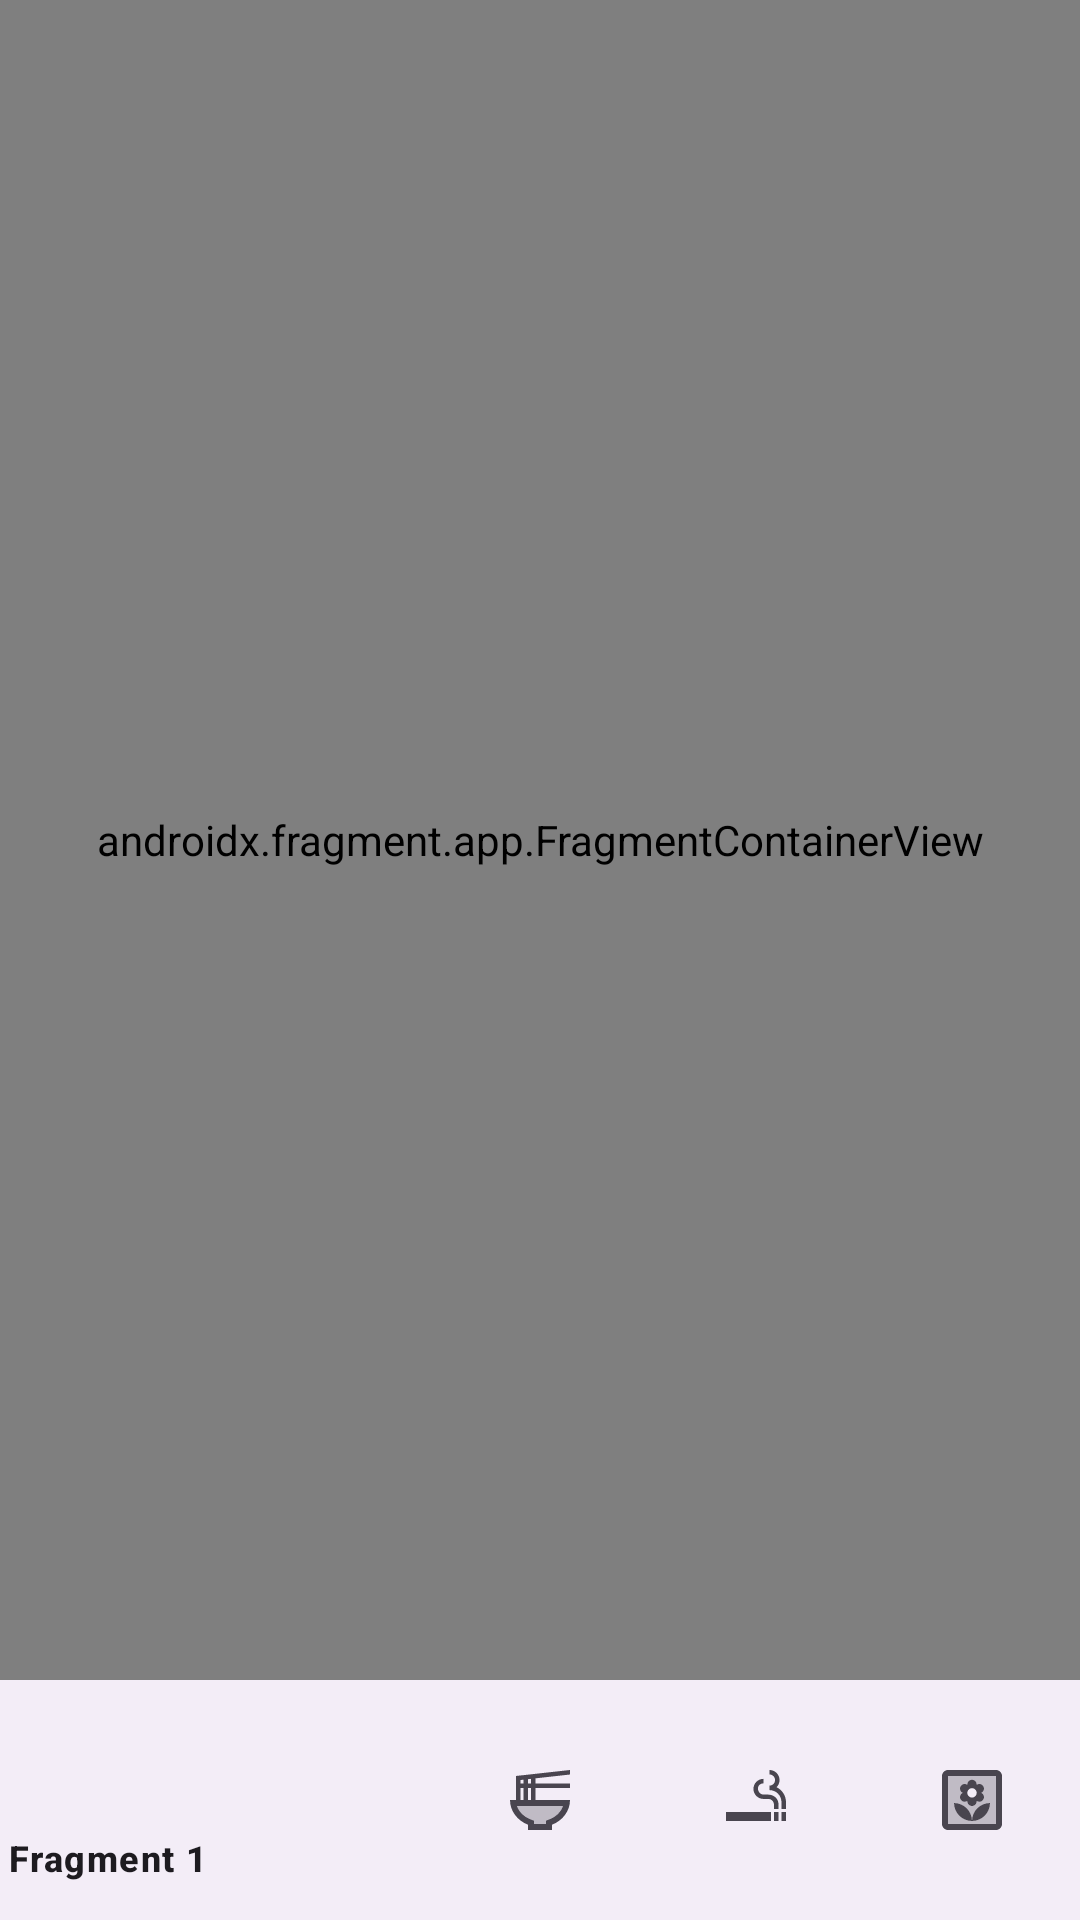

Write the Android layout XML for this screen, with the resource values it uses.
<!-- AndroidManifest.xml: application theme Theme.PraccticeTask2 -->
<!-- res/layout/activity_main.xml -->
<?xml version="1.0" encoding="utf-8"?>
<androidx.constraintlayout.widget.ConstraintLayout xmlns:android="http://schemas.android.com/apk/res/android"
    xmlns:app="http://schemas.android.com/apk/res-auto"
    xmlns:tools="http://schemas.android.com/tools"
    android:layout_width="match_parent"
    android:layout_height="match_parent"
    tools:context=".MainActivity">

    <androidx.fragment.app.FragmentContainerView
        android:id="@+id/fcv_main"
        android:name="androidx.navigation.fragment.NavHostFragment"
        android:layout_width="match_parent"
        android:layout_height="0dp"
        app:layout_constraintBottom_toTopOf="@+id/bnv"
        app:layout_constraintEnd_toEndOf="parent"
        app:layout_constraintStart_toStartOf="parent"
        app:layout_constraintTop_toTopOf="parent"
        app:defaultNavHost="true"
        app:navGraph="@navigation/main_graph" />

    <com.google.android.material.bottomnavigation.BottomNavigationView
        android:id="@+id/bnv"
        android:layout_width="match_parent"
        android:layout_height="wrap_content"
        app:layout_constraintBottom_toBottomOf="parent"
        app:layout_constraintStart_toStartOf="parent"
        app:menu="@menu/menu_bottom" />
</androidx.constraintlayout.widget.ConstraintLayout>
<!-- resources referenced by this layout -->
<resources>
  <style name="Theme.PraccticeTask2" parent="Base.Theme.PraccticeTask2" />
  <style name="Base.Theme.PraccticeTask2" parent="Theme.Material3.DayNight.NoActionBar">
          
          
      </style>
</resources>
